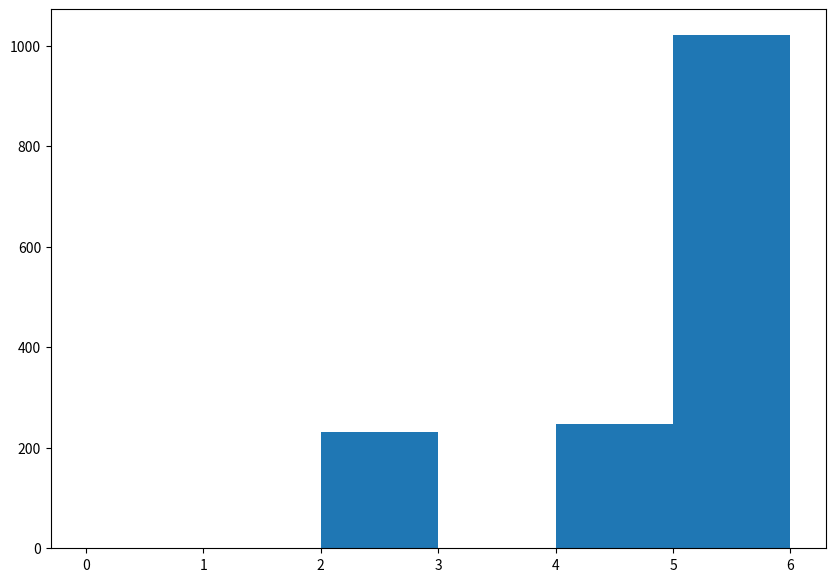

Write Python code to recreate this figure.
# Python Basics: Random Dice Rolls and Data Structures

# Importing libraries
import matplotlib.pyplot as plt
import random

# Function to simulate die rolls and modify outcomes
def roll_die(times):
    count = 0
    results = [None] * times  # Initialize list with placeholder values
    
    while count < times:
        roll_result = random.randint(1, 6)  # Roll the die
        count += 1
        if roll_result % 2 != 0:  # Check for odd numbers
            results.append(6)
        else:
            results.append(roll_result)
        results = results[-times:]  # Keep only the recent 'times' results
    return results

# Rolling the die 1500 times
die_rolls = roll_die(1500)

# Creating a histogram of the results
fig, ax = plt.subplots(figsize=(10, 7))
ax.hist(die_rolls, bins=[0, 1, 2, 3, 4, 5, 6])
plt.show()

# Demonstrating for-loops with a list
sample_list = [12, 22, 32, 42]
for number in sample_list:
    print("Hello number", number)

# Tuples and printing with variables
vector_space = [(2, 3), (4, 5), (6, 7), (8, 9)]
print("The number is", vector_space[3][1], "from the last tuple in vector_space")

# Using dictionaries
space_dictionary = {}
space_dictionary[0] = {"Space1": vector_space}
space_dictionary[1] = {"Space2": vector_space * 2}

print(space_dictionary)
print(space_dictionary[0])